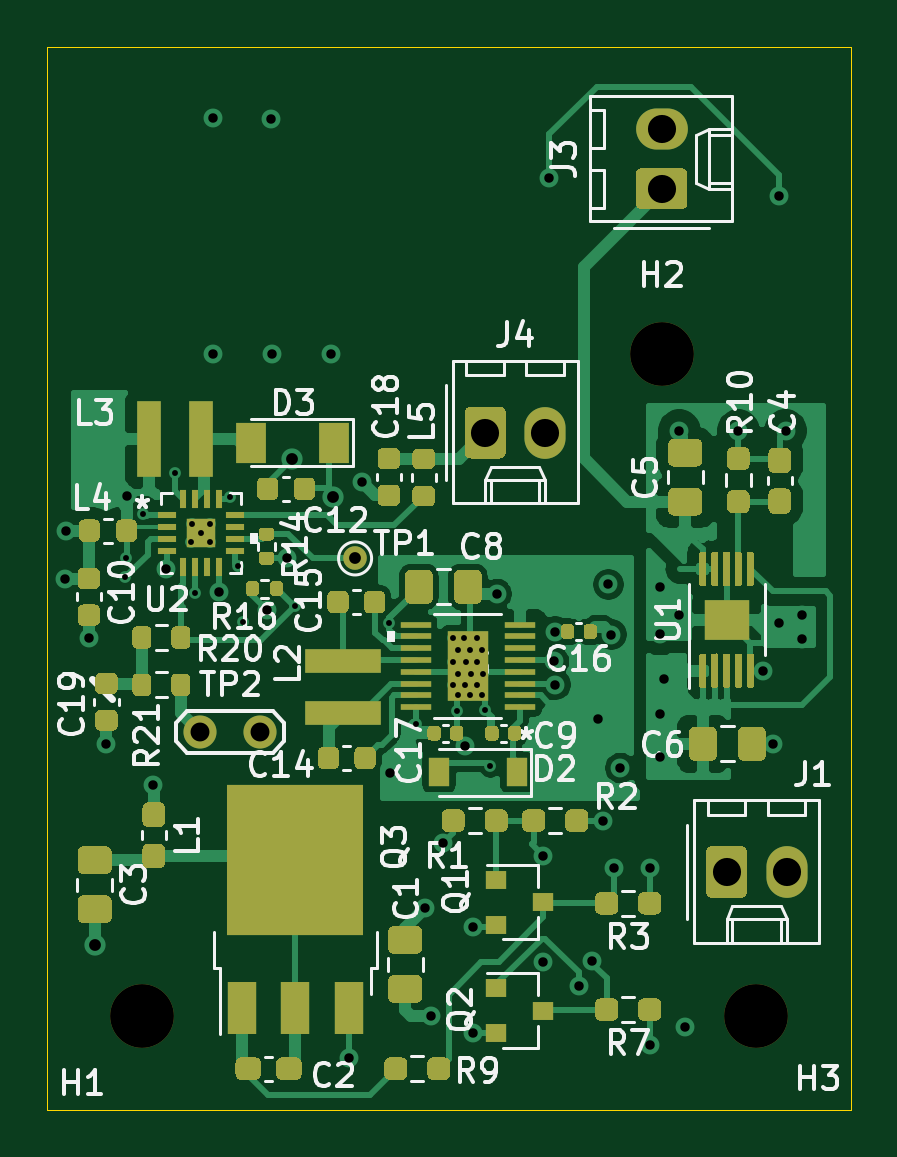
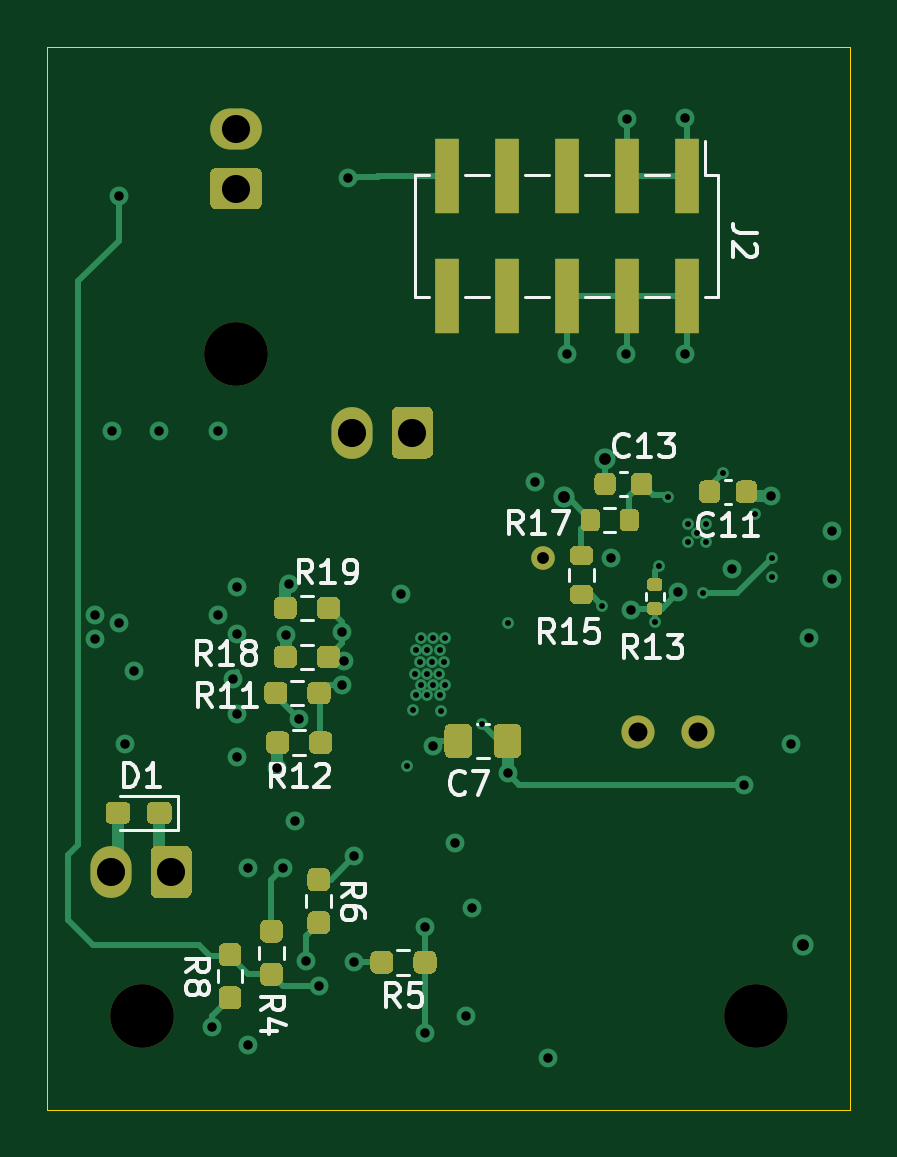
Circuit board: 13 layer files. Board 34.0 x 45.0 mm.
- bottom_copper: cryosub_power_converter_top_v03-B_Cu.gbr (24097 bytes)
- bottom_mask: cryosub_power_converter_top_v03-B_Mask.gbr (12266 bytes)
- paste: cryosub_power_converter_top_v03-B_Paste.gbr (10794 bytes)
- bottom_silk: cryosub_power_converter_top_v03-B_SilkS.gbr (26781 bytes)
- outline: cryosub_power_converter_top_v03-Edge_Cuts.gbr (712 bytes)
- top_copper: cryosub_power_converter_top_v03-F_Cu.gbr (89871 bytes)
- top_mask: cryosub_power_converter_top_v03-F_Mask.gbr (26414 bytes)
- paste: cryosub_power_converter_top_v03-F_Paste.gbr (26746 bytes)
- top_silk: cryosub_power_converter_top_v03-F_SilkS.gbr (67754 bytes)
- inner_copper: cryosub_power_converter_top_v03-In1_Cu.gbr (85808 bytes)
- inner_copper: cryosub_power_converter_top_v03-In2_Cu.gbr (102027 bytes)
- drill: cryosub_power_converter_top_v03-NPTH.drl (346 bytes)
- drill: cryosub_power_converter_top_v03-PTH.drl (2068 bytes)

=== bottom_copper: cryosub_power_converter_top_v03-B_Cu.gbr (24097 bytes, source omitted) ===
=== bottom_mask: cryosub_power_converter_top_v03-B_Mask.gbr (12266 bytes, source omitted) ===
=== paste: cryosub_power_converter_top_v03-B_Paste.gbr (10794 bytes, source omitted) ===
=== bottom_silk: cryosub_power_converter_top_v03-B_SilkS.gbr (26781 bytes, source omitted) ===
=== outline: cryosub_power_converter_top_v03-Edge_Cuts.gbr ===
%TF.GenerationSoftware,KiCad,Pcbnew,5.1.12-1.fc35*%
%TF.CreationDate,2022-01-06T14:18:27+00:00*%
%TF.ProjectId,cryosub_power_converter_top_v03,6372796f-7375-4625-9f70-6f7765725f63,rev?*%
%TF.SameCoordinates,Original*%
%TF.FileFunction,Profile,NP*%
%FSLAX45Y45*%
G04 Gerber Fmt 4.5, Leading zero omitted, Abs format (unit mm)*
G04 Created by KiCad (PCBNEW 5.1.12-1.fc35) date 2022-01-06 14:18:27*
%MOMM*%
%LPD*%
G01*
G04 APERTURE LIST*
%TA.AperFunction,Profile*%
%ADD10C,0.050000*%
%TD*%
G04 APERTURE END LIST*
D10*
X10000000Y-14500000D02*
X10000000Y-10000000D01*
X13400000Y-14500000D02*
X10000000Y-14500000D01*
X13400000Y-10000000D02*
X13400000Y-14500000D01*
X10000000Y-10000000D02*
X13400000Y-10000000D01*
M02*

=== top_copper: cryosub_power_converter_top_v03-F_Cu.gbr (89871 bytes, source omitted) ===
=== top_mask: cryosub_power_converter_top_v03-F_Mask.gbr (26414 bytes, source omitted) ===
=== paste: cryosub_power_converter_top_v03-F_Paste.gbr (26746 bytes, source omitted) ===
=== top_silk: cryosub_power_converter_top_v03-F_SilkS.gbr (67754 bytes, source omitted) ===
=== inner_copper: cryosub_power_converter_top_v03-In1_Cu.gbr (85808 bytes, source omitted) ===
=== inner_copper: cryosub_power_converter_top_v03-In2_Cu.gbr (102027 bytes, source omitted) ===
=== drill: cryosub_power_converter_top_v03-NPTH.drl ===
M48
; DRILL file {KiCad 5.1.12-1.fc35} date Thu 06 Jan 2022 14:17:59 GMT
; FORMAT={-:-/ absolute / metric / decimal}
; #@! TF.CreationDate,2022-01-06T14:17:59+00:00
; #@! TF.GenerationSoftware,Kicad,Pcbnew,5.1.12-1.fc35
; #@! TF.FileFunction,NonPlated,1,4,NPTH
FMAT,2
METRIC
T1C2.700
%
G90
G05
T1
X104.0Y-141.0
X126.0Y-113.0
X130.0Y-141.0
T0
M30

=== drill: cryosub_power_converter_top_v03-PTH.drl ===
M48
; DRILL file {KiCad 5.1.12-1.fc35} date Thu 06 Jan 2022 14:17:59 GMT
; FORMAT={-:-/ absolute / metric / decimal}
; #@! TF.CreationDate,2022-01-06T14:17:59+00:00
; #@! TF.GenerationSoftware,Kicad,Pcbnew,5.1.12-1.fc35
; #@! TF.FileFunction,Plated,1,4,PTH
FMAT,2
METRIC
T1C0.250
T2C0.400
T3C0.500
T4C0.800
T5C1.190
%
G90
G05
T1
X103.3Y-122.45
X103.319Y-121.618
X104.05Y-119.75
X105.4Y-118.025
X106.1Y-120.95
X106.125Y-120.2
X106.25Y-123.1
X106.5Y-120.575
X106.875Y-120.2
X106.875Y-120.95
X107.724Y-119.063
X108.075Y-121.975
X108.275Y-124.325
X110.501Y-123.662
X114.473Y-124.381
X115.587Y-128.663
X117.15Y-125.0
X117.15Y-127.0
X117.175Y-126.025
X117.325Y-128.125
X117.375Y-125.525
X117.375Y-127.45
X117.4Y-126.525
X117.65Y-125.0
X117.675Y-127.0
X117.7Y-126.025
X117.9Y-125.525
X117.9Y-127.45
X117.925Y-126.525
X118.175Y-125.0
X118.175Y-127.0
X118.2Y-126.025
X118.4Y-125.525
X118.4Y-127.45
X118.425Y-126.525
X118.525Y-128.075
X118.75Y-130.425
T2
X100.75Y-122.5
X100.775Y-120.475
X101.75Y-125.0
X102.5Y-129.5
X103.35Y-119.025
X104.475Y-131.225
X105.023Y-122.1
X107.0Y-103.0
X107.0Y-113.0
X107.275Y-123.075
X109.294Y-123.844
X109.46Y-103.04
X109.5Y-113.0
X110.145Y-121.645
X112.0Y-113.0
X112.78Y-142.78
X113.325Y-118.425
X114.5Y-130.75
X116.0Y-136.45
X116.25Y-141.0
X116.748Y-133.689
X117.666Y-129.575
X118.0Y-137.25
X118.0Y-141.75
X119.025Y-123.15
X121.0Y-134.25
X121.0Y-138.75
X121.25Y-105.525
X121.443Y-126.002
X121.5Y-124.75
X121.5Y-127.0
X122.5Y-139.75
X123.051Y-138.706
X123.325Y-128.45
X123.5Y-132.75
X123.75Y-122.75
X123.875Y-124.875
X124.0Y-134.75
X124.25Y-130.525
X125.5Y-134.75
X125.5Y-142.25
X125.95Y-122.85
X125.95Y-124.85
X125.95Y-128.25
X125.95Y-130.05
X126.118Y-126.746
X126.75Y-116.25
X126.75Y-124.05
X127.0Y-141.5
X129.25Y-116.25
X130.3Y-126.4
X130.7Y-129.5
X130.953Y-124.375
X130.975Y-106.325
X131.25Y-116.25
X131.95Y-124.05
X131.95Y-125.05
T3
X102.0Y-138.0
X110.375Y-117.425
X112.104Y-119.062
X113.025Y-121.65
T4
X106.46Y-129.0
X109.0Y-129.0
T5
X118.535Y-116.325
X121.075Y-116.325
X126.0Y-103.46
X126.0Y-106.0
X128.75Y-134.925
X131.29Y-134.925
T0
M30
